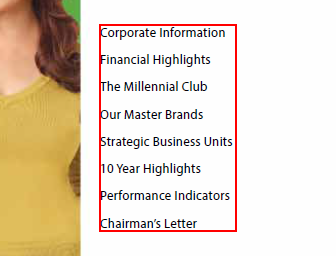
Workflow: pdfDemo

Step 1: get-text from the text 'Corporate Information   Financial Highlights   The Millennial Cl*' in window '2015.pdf - Adobe Acrobat Reader DC' (acrord32.exe)
